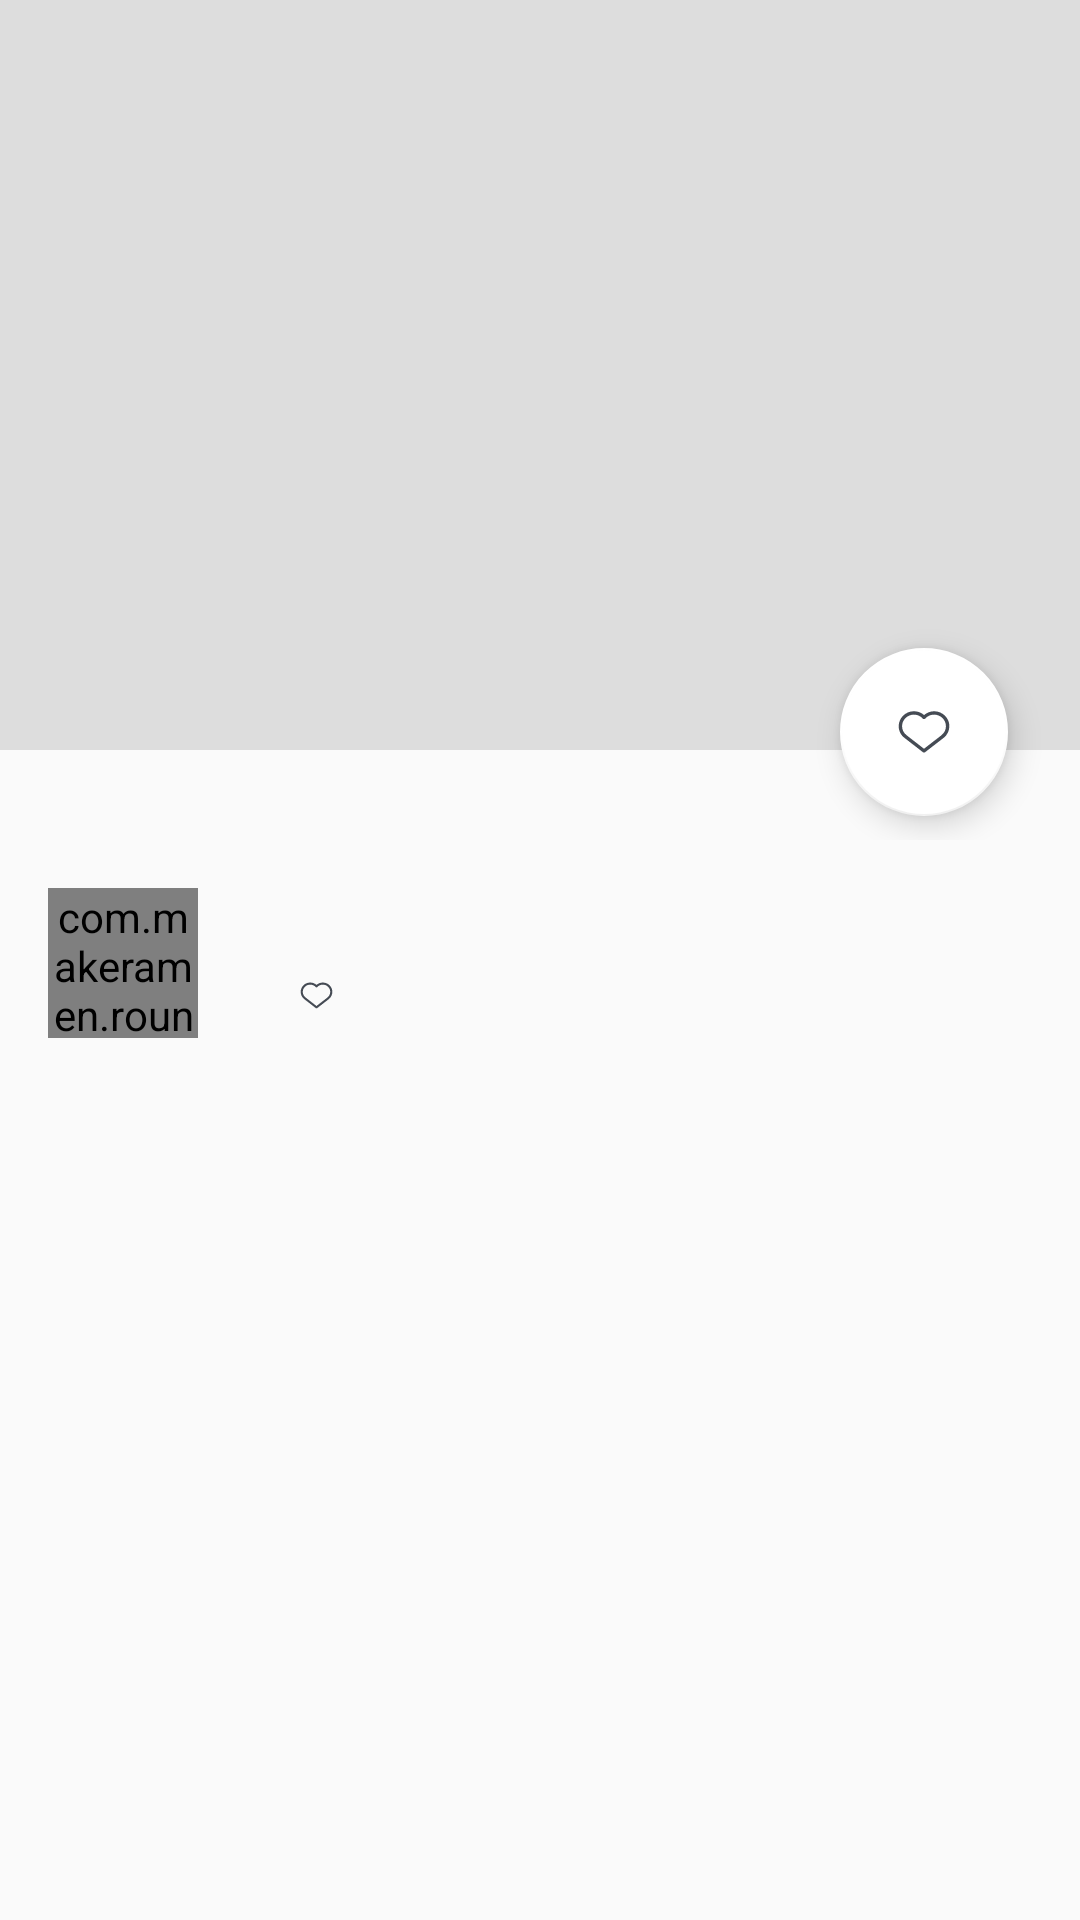

Layout XML and referenced resources for this Android screen:
<!-- AndroidManifest.xml: application theme AppTheme -->
<!-- res/layout/activity_food.xml -->
<android.support.design.widget.CoordinatorLayout xmlns:android="http://schemas.android.com/apk/res/android"
    xmlns:app="http://schemas.android.com/apk/res-auto"
    xmlns:tools="http://schemas.android.com/tools"
    android:layout_width="match_parent"
    android:layout_height="match_parent"
    tools:context="com.mostafavi.home.food.FoodFragment">

    <android.support.design.widget.AppBarLayout
        android:layout_width="match_parent"
        android:layout_height="wrap_content"
        android:background="@android:color/transparent"
        android:theme="@style/ThemeOverlay.AppCompat.Dark.ActionBar">

        <android.support.design.widget.CollapsingToolbarLayout
            android:layout_width="match_parent"
            android:layout_height="@dimen/foodHeaderSize"
            android:background="@android:color/transparent"
            app:expandedTitleMarginEnd="64dp"
            app:expandedTitleMarginStart="48dp"
            app:layout_scrollFlags="scroll|exitUntilCollapsed">

            <ImageView
                android:id="@+id/imgImage"
                android:layout_width="match_parent"
                android:layout_height="@dimen/foodHeaderImage"
                android:adjustViewBounds="true"
                android:background="#ddd"
                android:scaleType="centerCrop"
                android:transitionName="@string/transitionNameImage"
                app:layout_collapseMode="parallax"
                tools:targetApi="lollipop" />

            <android.support.v7.widget.Toolbar
                android:id="@+id/toolbar"
                android:layout_width="match_parent"
                android:layout_height="@dimen/foodToolbarSize"
                app:layout_collapseMode="pin"
                app:popupTheme="@style/ThemeOverlay.AppCompat.Light"
                app:theme="@style/ThemeOverlay.AppCompat.Dark.ActionBar" />

            <android.support.design.widget.FloatingActionButton
                android:id="@+id/fab"
                android:layout_width="wrap_content"
                android:layout_height="wrap_content"
                android:layout_gravity="right|bottom"
                android:layout_marginBottom="@dimen/normalMarginSize"
                android:layout_marginRight="@dimen/xLargeMarginSize"
                app:backgroundTint="@android:color/white"
                app:layout_collapseMode="parallax"
                app:srcCompat="@drawable/ic_disable_heart" />

        </android.support.design.widget.CollapsingToolbarLayout>


    </android.support.design.widget.AppBarLayout>

    <android.support.v4.widget.NestedScrollView
        android:layout_width="match_parent"
        android:layout_height="match_parent"
        android:clipToPadding="false"
        android:overScrollMode="never"
        app:layout_behavior="@string/appbar_scrolling_view_behavior">

        <LinearLayout
            android:layout_width="match_parent"
            android:layout_height="wrap_content"
            android:orientation="vertical">

            <LinearLayout
                android:layout_width="match_parent"
                android:layout_height="wrap_content"
                android:gravity="center_vertical"
                android:orientation="horizontal"
                android:padding="@dimen/largeMarginSize">

                <com.makeramen.roundedimageview.RoundedImageView
                    android:id="@+id/imgProfile"
                    android:layout_width="@dimen/normalImageSize"
                    android:layout_height="@dimen/normalImageSize"
                    android:src="#ddd"
                    app:riv_oval="true" />

                <LinearLayout
                    android:layout_width="wrap_content"
                    android:layout_height="wrap_content"
                    android:layout_marginLeft="@dimen/largeMarginSize"
                    android:orientation="vertical">

                    <android.support.v7.widget.AppCompatTextView
                        android:id="@+id/tvName"
                        android:layout_width="wrap_content"
                        android:layout_height="wrap_content"
                        android:textColor="@color/darkGrayText"
                        android:textSize="@dimen/normalTextSize" />

                    <LinearLayout
                        android:layout_width="wrap_content"
                        android:layout_height="wrap_content"
                        android:gravity="center_vertical"
                        android:orientation="horizontal">

                        <android.support.v7.widget.AppCompatTextView
                            android:id="@+id/tvDate"
                            android:layout_width="wrap_content"
                            android:layout_height="wrap_content"
                            android:textColor="@color/lightGrayText"
                            android:textSize="@dimen/microTextSize" />

                        <android.support.v7.widget.AppCompatImageView
                            android:layout_width="15dp"
                            android:layout_height="15dp"
                            android:layout_marginLeft="@dimen/largeMarginSize"
                            app:srcCompat="@drawable/ic_disable_heart" />

                        <android.support.v7.widget.AppCompatTextView
                            android:id="@+id/tvLike"
                            android:layout_width="wrap_content"
                            android:layout_height="wrap_content"
                            android:textColor="@color/lightGrayText"
                            android:textSize="@dimen/thinTextSize" />

                    </LinearLayout>
                </LinearLayout>
            </LinearLayout>

            <android.support.v7.widget.AppCompatTextView
                android:id="@+id/tvDescription"
                android:layout_width="match_parent"
                android:layout_height="wrap_content"
                android:layout_marginLeft="@dimen/largeMarginSize"
                android:layout_marginRight="@dimen/largeMarginSize"
                android:textColor="@color/medGrayText"
                android:textSize="@dimen/smallTextSize"
                android:transitionName="@string/transitionDescription"
                tools:targetApi="lollipop" />

        </LinearLayout>

    </android.support.v4.widget.NestedScrollView>


</android.support.design.widget.CoordinatorLayout>
<!-- resources referenced by this layout -->
<resources>
  <color name="darkGrayText">#54616e</color>
  <color name="lightGrayText">#b9c2cc</color>
  <color name="medGrayText">#939eab</color>
  <dimen name="foodHeaderImage">250dp</dimen>
  <dimen name="foodHeaderSize">280dp</dimen>
  <dimen name="foodToolbarSize">80dp</dimen>
  <dimen name="largeMarginSize">16dp</dimen>
  <dimen name="microTextSize">10sp</dimen>
  <dimen name="normalImageSize">50dp</dimen>
  <dimen name="normalMarginSize">8dp</dimen>
  <dimen name="normalTextSize">16sp</dimen>
  <dimen name="smallTextSize">14sp</dimen>
  <dimen name="thinTextSize">12sp</dimen>
  <dimen name="xLargeMarginSize">24dp</dimen>
  <!-- drawable ic_disable_heart (drawable) -->
  <?xml version="1.0" encoding="utf-8"?>
  <vector xmlns:android="http://schemas.android.com/apk/res/android"
      android:viewportWidth="128"
      android:viewportHeight="128"
      android:width="128dp"
      android:height="128dp">
  
  
      <path
          android:pathData="M64 100.6c-0.6 0 -1.3 -0.2 -1.8 -0.6L29.6 74.7C22.9 69.7 19 62 19 53.7 19 39 31.1 27.1 46.1 27.1c6.8 0 13.2 2.4 18 6.8 4.9 -4.3 11.3 -6.8 17.9 -6.8 14.9 0 27.1 11.9 27.1 26.6 0 7.9 -3.6 15.4 -9.9 20.5L65.8 100c-0.5 0.4 -1.2 0.6 -1.8 0.6zM46.1 33.1C34.5 33.1 25 42.4 25 53.7c0 6.4 3 12.4 8.2 16.2L64 93.8 95.4 69.5c4.8 -3.9 7.6 -9.7 7.6 -15.8 0 -11.3 -9.5 -20.6 -21.1 -20.6 -6 0 -11.7 2.6 -15.7 7 -0.6 0.6 -1.4 1 -2.3 1 -0.9 0 -1.7 -0.4 -2.2 -1 -3.8 -4.4 -9.5 -7 -15.6 -7z"
          android:fillColor="#454b54" />
  </vector>
  <string name="transitionDescription">description</string>
  <string name="transitionNameImage">image</string>
  <style name="AppTheme" parent="Theme.AppCompat.Light.NoActionBar">
          
          <item name="colorPrimary">@color/colorPrimary</item>
          <item name="colorPrimaryDark">@color/colorPrimaryDark</item>
          <item name="colorAccent">@color/colorAccent</item>
          <item name="android:windowContentTransitions" tools:targetApi="lollipop">true</item>
          <item name="android:windowTranslucentNavigation" tools:targetApi="kitkat">false</item>
          
          
          
  
          
          
          
      </style>
  <color name="colorPrimary">#c9d969</color>
  <color name="colorPrimaryDark">#94a145</color>
  <color name="colorAccent">#c9d969</color>
</resources>
